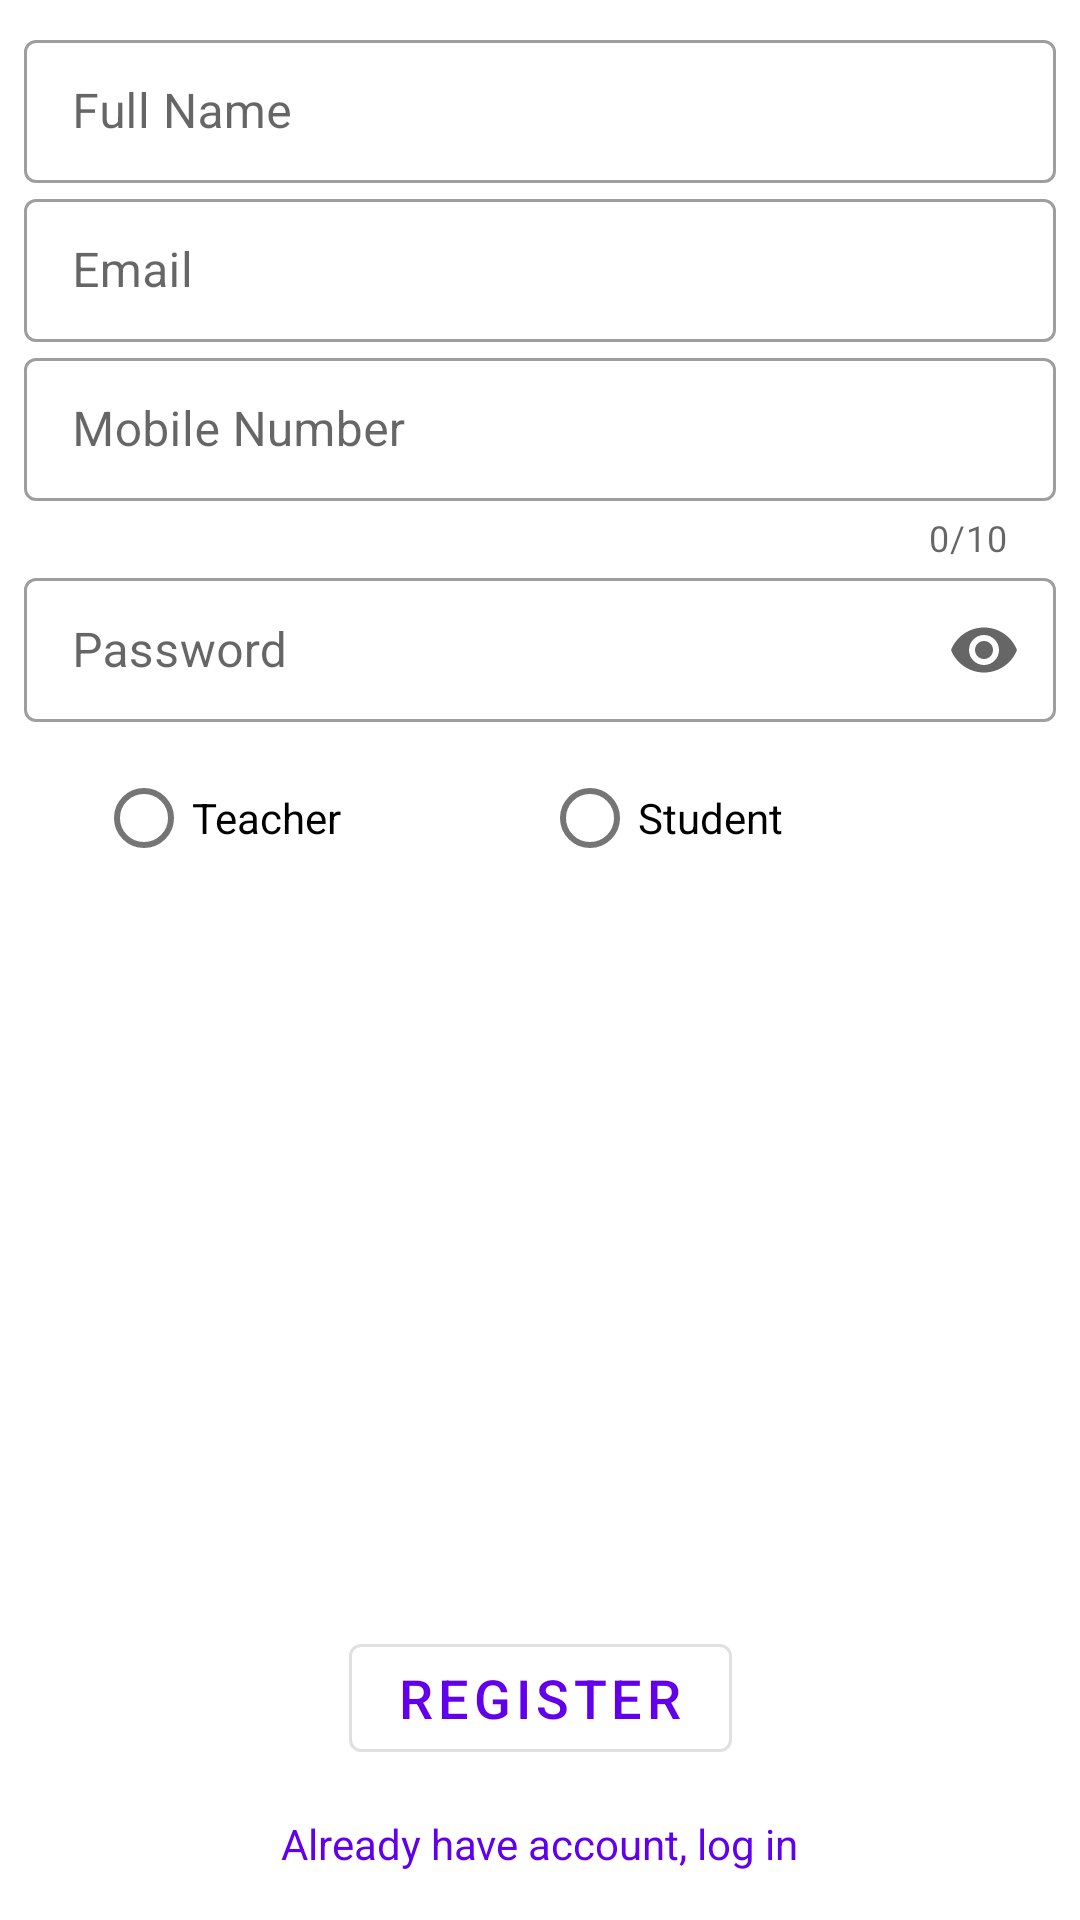

This screen was rendered from an Android layout file. Write that file and the resources it references.
<!-- AndroidManifest.xml: application theme Theme.AttendanceSystem -->
<!-- res/layout/activity_register.xml -->
<?xml version="1.0" encoding="utf-8"?>
<androidx.constraintlayout.widget.ConstraintLayout xmlns:android="http://schemas.android.com/apk/res/android"
	xmlns:app="http://schemas.android.com/apk/res-auto"
	xmlns:tools="http://schemas.android.com/tools"
	android:layout_width="match_parent"
	android:layout_height="match_parent"
	tools:context=".root.Register">
	
	<com.google.android.material.textfield.TextInputLayout
		android:id="@+id/register_name"
		style="@style/Widget.MaterialComponents.TextInputLayout.OutlinedBox.Dense"
		android:layout_width="match_parent"
		android:layout_height="wrap_content"
		android:layout_marginTop="8dp"
		android:hint="@string/full_name"
		android:paddingHorizontal="8dp"
		app:endIconMode="clear_text"
		app:layout_constraintLeft_toLeftOf="parent"
		app:layout_constraintRight_toRightOf="parent"
		app:layout_constraintTop_toTopOf="parent">
		
		<com.google.android.material.textfield.TextInputEditText
			android:layout_width="match_parent"
			android:layout_height="match_parent" />
	</com.google.android.material.textfield.TextInputLayout>
	
	<com.google.android.material.textfield.TextInputLayout
		android:id="@+id/register_email"
		style="@style/Widget.MaterialComponents.TextInputLayout.OutlinedBox.Dense"
		android:layout_width="match_parent"
		android:layout_height="wrap_content"
		android:hint="@string/email"
		android:paddingHorizontal="8dp"
		app:endIconMode="clear_text"
		app:layout_constraintLeft_toLeftOf="parent"
		app:layout_constraintRight_toRightOf="parent"
		app:layout_constraintTop_toBottomOf="@id/register_name">
		
		<com.google.android.material.textfield.TextInputEditText
			android:layout_width="match_parent"
			android:layout_height="match_parent" />
	</com.google.android.material.textfield.TextInputLayout>
	
	<com.google.android.material.textfield.TextInputLayout
		android:id="@+id/register_phone"
		style="@style/Widget.MaterialComponents.TextInputLayout.OutlinedBox.Dense"
		android:layout_width="match_parent"
		android:layout_height="wrap_content"
		android:hint="@string/mobile_number"
		android:paddingHorizontal="8dp"
		app:counterEnabled="true"
		app:counterMaxLength="10"
		app:endIconMode="clear_text"
		app:layout_constraintLeft_toLeftOf="parent"
		app:layout_constraintRight_toRightOf="parent"
		app:layout_constraintTop_toBottomOf="@id/register_email">
		
		<com.google.android.material.textfield.TextInputEditText
			android:layout_width="match_parent"
			android:layout_height="match_parent" />
	</com.google.android.material.textfield.TextInputLayout>
	
	<com.google.android.material.textfield.TextInputLayout
		android:id="@+id/register_password"
		style="@style/Widget.MaterialComponents.TextInputLayout.OutlinedBox.Dense"
		android:layout_width="match_parent"
		android:layout_height="wrap_content"
		android:hint="@string/password"
		android:paddingHorizontal="8dp"
		app:endIconMode="password_toggle"
		app:layout_constraintLeft_toLeftOf="parent"
		app:layout_constraintRight_toRightOf="parent"
		app:layout_constraintTop_toBottomOf="@id/register_phone">
		
		<com.google.android.material.textfield.TextInputEditText
			android:layout_width="match_parent"
			android:layout_height="match_parent"
			android:inputType="textPassword" />
	</com.google.android.material.textfield.TextInputLayout>
	
	<RadioGroup
		android:id="@+id/register_role"
		android:layout_width="match_parent"
		android:layout_height="wrap_content"
		android:layout_marginHorizontal="32dp"
		android:layout_marginTop="8dp"
		android:orientation="horizontal"
		app:layout_constraintLeft_toLeftOf="parent"
		app:layout_constraintRight_toRightOf="parent"
		app:layout_constraintTop_toBottomOf="@id/register_password">
		
		<com.google.android.material.radiobutton.MaterialRadioButton
			android:id="@+id/register_role_teacher"
			android:layout_width="wrap_content"
			android:layout_height="wrap_content"
			android:layout_weight="1"
			android:checked="false"
			android:text="@string/teacher" />
		
		<com.google.android.material.radiobutton.MaterialRadioButton
			android:id="@+id/register_role_student"
			android:layout_width="wrap_content"
			android:layout_height="wrap_content"
			android:layout_weight="1"
			android:checked="false"
			android:text="@string/student" />
	
	</RadioGroup>
	
	<com.google.android.material.textfield.TextInputLayout
		android:id="@+id/register_roll_no"
		style="@style/Widget.MaterialComponents.TextInputLayout.OutlinedBox.Dense"
		android:layout_width="match_parent"
		android:layout_height="wrap_content"
		android:hint="@string/roll_number"
		android:paddingHorizontal="8dp"
		android:visibility="invisible"
		app:endIconMode="clear_text"
		app:layout_constraintLeft_toLeftOf="parent"
		app:layout_constraintRight_toRightOf="parent"
		app:layout_constraintTop_toBottomOf="@id/register_role">
		
		<com.google.android.material.textfield.TextInputEditText
			android:layout_width="match_parent"
			android:layout_height="match_parent" />
	</com.google.android.material.textfield.TextInputLayout>
	
	<com.google.android.material.button.MaterialButton
		android:id="@+id/register_register"
		style="@style/Widget.MaterialComponents.Button.OutlinedButton"
		android:layout_width="wrap_content"
		android:layout_height="wrap_content"
		android:layout_marginBottom="50dp"
		android:text="@string/register"
		android:textSize="18sp"
		app:layout_constraintBottom_toBottomOf="parent"
		app:layout_constraintLeft_toLeftOf="parent"
		app:layout_constraintRight_toRightOf="parent" />
	
	<TextView
		android:id="@+id/register_login"
		android:layout_width="wrap_content"
		android:layout_height="wrap_content"
		android:layout_marginBottom="16dp"
		android:text="@string/already_have_account_log_in"
		android:textColor="@color/design_default_color_primary"
		android:textSize="14sp"
		app:layout_constraintBottom_toBottomOf="parent"
		app:layout_constraintLeft_toLeftOf="parent"
		app:layout_constraintRight_toRightOf="parent" />

</androidx.constraintlayout.widget.ConstraintLayout>
<!-- resources referenced by this layout -->
<resources>
  <string name="already_have_account_log_in">Already have account, log in</string>
  <string name="email">Email</string>
  <string name="full_name">Full Name</string>
  <string name="mobile_number">Mobile Number</string>
  <string name="password">Password</string>
  <string name="register">Register</string>
  <string name="roll_number">Roll Number</string>
  <string name="student">Student</string>
  <string name="teacher">Teacher</string>
  <style name="Theme.AttendanceSystem" parent="Theme.MaterialComponents.DayNight.DarkActionBar">
  		
  		<item name="colorPrimary">@color/purple_500</item>
  		<item name="colorPrimaryVariant">@color/purple_700</item>
  		<item name="colorOnPrimary">@color/white</item>
  		
  		<item name="colorSecondary">@color/teal_200</item>
  		<item name="colorSecondaryVariant">@color/teal_700</item>
  		<item name="colorOnSecondary">@color/black</item>
  		
  		<item name="android:statusBarColor" tools:targetApi="l">?attr/colorPrimaryVariant</item>
  		
  	</style>
  <color name="purple_500">#FF6200EE</color>
  <color name="purple_700">#FF3700B3</color>
  <color name="white">#FFFFFFFF</color>
  <color name="teal_200">#FF03DAC5</color>
  <color name="teal_700">#FF018786</color>
  <color name="black">#FF000000</color>
</resources>
